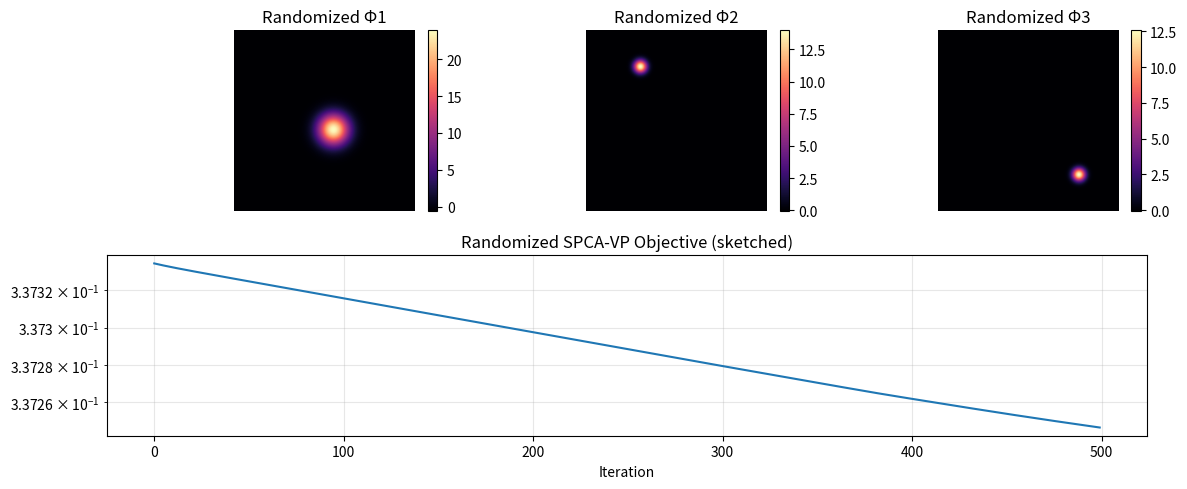

Reproduce this figure in Python.
"""
Randomized SPCA via Variable Projection

Idea:
- Use a randomized range finder to compress X on the left: X ≈ Q @ (Q^T X) = Q @ X_tilde
- Replace occurrences of X^T X with X_tilde^T X_tilde to accelerate the steps:
  * Procrustes: Z = (X^T X) B ≈ X_tilde^T (X_tilde B)
  * Gradient:  ∇_B v(B) = X^T(X B A^T − X)A ≈ (X_tilde^T X_tilde) (B − A)

We keep the classic VP-SPCA structure:
  1) Prox-grad update on B
  2) Closed-form Procrustes update on A using SVD of Z = (X^T X) B (approximated)

We also expose 'n_iter' (power iterations) and 'oversample' for the sketch, and by default
perform two extra subspace iterations as requested.
"""

from __future__ import annotations

import numpy as np
from scipy import linalg
import matplotlib.pyplot as plt
from typing import Tuple, List, Optional
import time


def soft_threshold(X: np.ndarray, tau: float) -> np.ndarray:
    return np.sign(X) * np.maximum(np.abs(X) - tau, 0.0)


def randomized_range_finder(
    X: np.ndarray,
    target_rank: int,
    oversample: int = 10,
    n_iter: int = 2,
    random_state: Optional[int] = 42,
) -> np.ndarray:
    """
    Compute an orthonormal basis Q for the column space of X with power iterations.

    Parameters
    ----------
    X : (m, n)
    target_rank : int, approximate rank to capture
    oversample : int, extra dimensions to improve accuracy
    n_iter : int, number of power iterations (>= 0). We default to 2 as requested.
    random_state : int or None
    """
    m, n = X.shape
    k = min(m, target_rank + oversample)
    rng = np.random.default_rng(random_state)
    Omega = rng.standard_normal((n, k))

    Y = X @ Omega  # (m, k)
    # Power iterations to sharpen spectrum
    for _ in range(max(n_iter, 0)):
        Y = X @ (X.T @ Y)
    # Orthonormalize columns of Y
    Q, _ = np.linalg.qr(Y, mode='reduced')
    return Q  # (m, k)


def randomized_spca_vp(
    X: np.ndarray,
    n_components: int,
    alpha: float = 0.1,
    oversample: int = 50,
    n_iter: int = 8,
    max_iter: int = 500,
    tol: float = 1e-6,
    use_full_gradient: bool = False,
    finalize_full_iters: int = 0,
    verbose: bool = True,
    return_timings: bool = False,
) -> Tuple[np.ndarray, np.ndarray, List[float]]:
    """
    Randomized Variable-Projection SPCA operating on a
    compressed representation using a left range finder.

    Returns
    -------
    B : (n, r)
    A : (n, r)
    objectives : list of objective values 0.5||X - XBA^T||_F^2 + alpha*|B|_1
    """
    m, n = X.shape
    r = n_components
    if r > n:
        raise ValueError('n_components must be <= number of features')

    # 1) Compute left sketch Q and compressed matrix X_tilde = Q^T X
    t0_rf = time.perf_counter()
    Q = randomized_range_finder(X, target_rank=r, oversample=oversample, n_iter=n_iter)
    t1_rf = time.perf_counter()
    X_tilde = Q.T @ X  # (k, n)
    t2_comp = time.perf_counter()

    # Step size gamma using spectral norm approximation via X_tilde
    svals = linalg.svd(X_tilde, full_matrices=False, compute_uv=False)
    sigma_max = svals[0] if svals.size > 0 else 1.0
    gamma = 1.0 / (sigma_max**2)

    # Initialize A and B from right singular vectors of the (compressed) X
    Uc, Sc, Vt = linalg.svd(X_tilde, full_matrices=False)
    V = Vt.T
    A = V[:, :r].copy()
    B = V[:, :r].copy()

    objectives: List[float] = []

    if verbose:
        print(f"Randomized SPCA-VP | X:{X.shape}, r={r}, oversample={oversample}, n_iter={n_iter}, gamma={gamma:.3e}")

    # Helpers (sketched operators)
    def XtX_approx_matmul(M: np.ndarray) -> np.ndarray:
        # (X_tilde^T X_tilde) @ M = X_tilde^T @ (X_tilde @ M)
        return X_tilde.T @ (X_tilde @ M)

    t3_iter_start = time.perf_counter()
    for k_iter in range(max_iter):
        # Gradient using XtX_approx: grad = (XtX)(B - A)
        grad = X_tilde.T @ (X_tilde @ (B - A))

        # Proximal step on B
        B = soft_threshold(B - gamma * grad, gamma * alpha)

        # Procrustes update on A using Z ≈ (XtX) B
        Z = XtX_approx_matmul(B)  # (n, r)
        U, _, Vt = linalg.svd(Z, full_matrices=False)
        A = U @ Vt

        # Objective approximation (compute exactly but via compressed forms)
        # ||X - XBA^T||_F^2 = ||Q^T(X - XBA^T)||_F^2 + ||(I-QQ^T)(X - XBA^T)||_F^2
        # We approximate with the sketched term for speed: 0.5||X_tilde - X_tilde B A^T||_F^2
        R_tilde = X_tilde - X_tilde @ B @ A.T
        obj = 0.5 * (R_tilde**2).sum() + alpha * np.sum(np.abs(B))
        objectives.append(obj)

        if verbose and (k_iter % 50 == 0 or k_iter < 10):
            print(f"Iter {k_iter:4d}: obj~={obj:.6e}")

        # Convergence via small change in B
        if k_iter > 5:
            rel = linalg.norm(grad, 'fro') / (linalg.norm(B, 'fro') + 1e-12)
            if rel < tol:
                if verbose:
                    print(f"Converged at iter {k_iter} (rel grad={rel:.3e} < {tol})")
                break
    t4_iter_end = time.perf_counter()

    # Finalize on full data for stability (hybrid): small number of exact iterations
    # No finalize by default (set above). To enable, pass finalize_full_iters>0.

    if verbose:
        time_rf = t1_rf - t0_rf
        time_comp = t2_comp - t1_rf
        time_iter = t4_iter_end - t3_iter_start
        print(f"Timing | range_finder: {time_rf:.3f}s, compress: {time_comp:.3f}s, iter: {time_iter:.3f}s, total: {(time_rf+time_comp+time_iter):.3f}s")

    if return_timings:
        timings = {
            'range_finder': (t1_rf - t0_rf),
            'compress': (t2_comp - t1_rf),
            'iter': (t4_iter_end - t3_iter_start),
        }
        return B, A, objectives, timings

    return B, A, objectives


def demo_multiscale_video(seed: int = 42) -> None:
    """Demo on a multiscale video using the randomized SPCA-VP."""
    # Generate data
    np.random.seed(seed)
    n_grid, n_timesteps, total_time = 200, 300, 150.0
    x = np.linspace(0.0, 1.0, n_grid)
    y = np.linspace(0.0, 1.0, n_grid)
    Xg, Yg = np.meshgrid(x, y)

    def blob(cx, cy, s):
        g = np.exp(-((Xg - cx) ** 2 + (Yg - cy) ** 2) / (2.0 * s ** 2))
        return g / (np.max(g) + 1e-12)

    phi = np.stack([
        blob(0.55, 0.55, 0.06),
        blob(0.30, 0.20, 0.025),
        blob(0.78, 0.80, 0.025)
    ], axis=0)

    t = np.linspace(0.0, total_time, n_timesteps)
    a = np.zeros((3, n_timesteps))
    a[0] = 2.0 * np.sin(2.0 * np.pi * 0.20 * t)
    a[1, (t >= 50) & (t <= 100)] = 2.0 * np.sin(2.0 * np.pi * 0.05 * t[(t >= 50) & (t <= 100)])
    a[2, (t >= 80) & (t <= 120)] = 2.0 * np.sin(2.0 * np.pi * 0.30 * t[(t >= 80) & (t <= 120)])

    video = np.zeros((n_timesteps, n_grid, n_grid))
    for k in range(n_timesteps):
        video[k] = a[0, k] * phi[0] + a[1, k] * phi[1] + a[2, k] * phi[2]
    X = video.reshape(n_timesteps, -1).T
    X = X - X.mean(axis=1, keepdims=True)

    # Run randomized SPCA-VP (with two extra subspace iterations by default)
    B, A, obj, timings = randomized_spca_vp(
        X, n_components=3, alpha=0.01, oversample=20, n_iter=5, max_iter=500, tol=1e-6, verbose=True, return_timings=True
    )

    # Save timing result
    try:
        with open('randomized_spca_vp_timing.txt', 'w') as f:
            f.write(f"range_finder: {timings['range_finder']:.6f}\n")
            f.write(f"compress: {timings['compress']:.6f}\n")
            f.write(f"iter: {timings['iter']:.6f}\n")
            f.write(f"total: {timings['range_finder'] + timings['compress'] + timings['iter']:.6f}\n")
        print("Timing written to randomized_spca_vp_timing.txt")
    except Exception as e:
        print("Failed to write timing file:", e)

    # Visualize spatial modes and objective curve
    # Reconstruct modes on original data
    Phi_rec = X @ B
    # zero-center to mitigate background bias
    Phi_rec = Phi_rec - Phi_rec.mean(axis=0, keepdims=True)
    n_grid2 = n_grid
    modes = Phi_rec.reshape(n_grid2, n_grid2, -1).transpose(2, 0, 1)

    plt.figure(figsize=(12, 5))
    for j in range(min(3, modes.shape[0])):
        ax = plt.subplot(2, 3, j + 1)
        im = ax.imshow(modes[j], cmap='magma')
        ax.set_title(f'Randomized Φ{j+1}')
        ax.axis('off')
        plt.colorbar(im, ax=ax, fraction=0.046, pad=0.04)
    plt.subplot(2, 1, 2)
    plt.semilogy(obj)
    plt.title('Randomized SPCA-VP Objective (sketched)')
    plt.xlabel('Iteration')
    plt.grid(True, which='both', alpha=0.3)
    plt.tight_layout(); plt.savefig('randomized_spca_vp_results.png', dpi=150, bbox_inches='tight'); plt.show()


if __name__ == '__main__':
    demo_multiscale_video()
